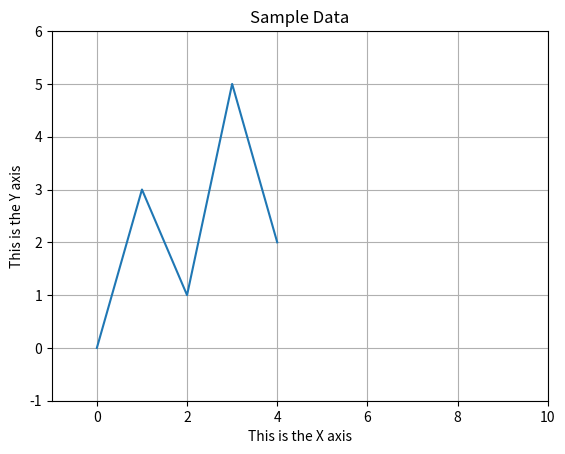

Here is the Python script that generated this plot:
#!/usr/bin/env python

# This program displays a simple line graph.
import matplotlib.pyplot as plt


def main():
    # Create lists with the X and Y coordinates of each data point.
    x_coords = [0, 1, 2, 3, 4]
    y_coords = [0, 3, 1, 5, 2]

    # Build the line graph.
    plt.plot(x_coords, y_coords)

    # Add a title.
    plt.title("Sample Data")

    # Add labels to the axes.
    plt.xlabel("This is the X axis")
    plt.ylabel("This is the Y axis")

    # Set the axis limits.
    plt.xlim(xmin=-1, xmax=10)
    plt.ylim(ymin=-1, ymax=6)

    # Add a grid.
    plt.grid(True)

    # Display the line graph.
    plt.show()


# Call the main function.
if __name__ == "__main__":
    main()
